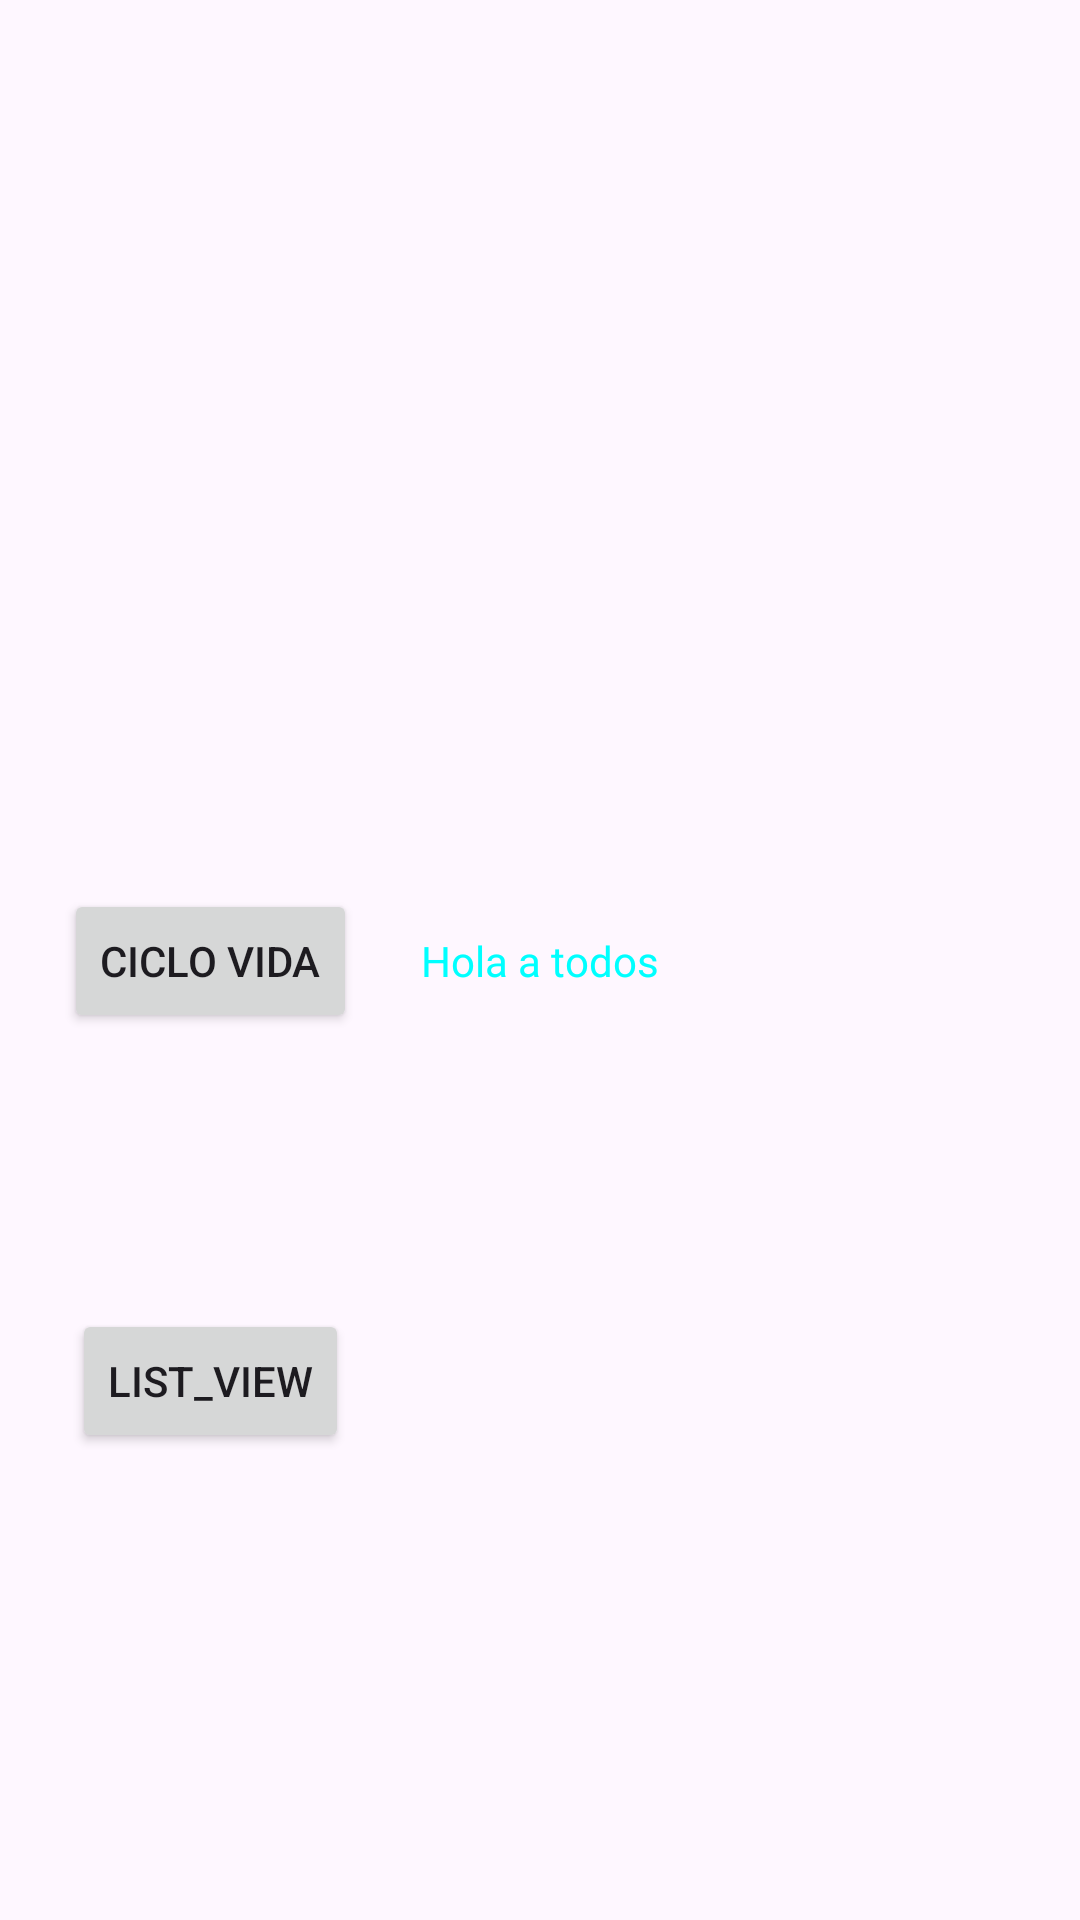

The Android layout XML behind this screen, and the referenced resources:
<!-- AndroidManifest.xml: application theme Theme.Ccgr12024b_aagc -->
<!-- res/layout/activity_main.xml -->
<?xml version="1.0" encoding="utf-8"?>
<androidx.constraintlayout.widget.ConstraintLayout xmlns:android="http://schemas.android.com/apk/res/android"
    xmlns:app="http://schemas.android.com/apk/res-auto"
    xmlns:tools="http://schemas.android.com/tools"
    android:id="@+id/cl_ciclo_vida"
    android:layout_width="match_parent"
    android:layout_height="match_parent"
    tools:context=".MainActivity">

    <TextView
        android:id="@+id/textView"
        android:layout_width="wrap_content"
        android:layout_height="wrap_content"
        android:text="@string/saludo"
        android:textColor="@color/saludo_color"
        app:layout_constraintBottom_toBottomOf="parent"
        app:layout_constraintEnd_toEndOf="parent"
        app:layout_constraintStart_toStartOf="parent"
        app:layout_constraintTop_toTopOf="parent" />

    <Button
        android:id="@+id/btn_ciclo_vida"
        android:layout_width="wrap_content"
        android:layout_height="wrap_content"
        android:text="Ciclo vida"
        app:layout_constraintBottom_toBottomOf="@+id/textView"
        app:layout_constraintEnd_toStartOf="@+id/textView"
        app:layout_constraintStart_toStartOf="parent"
        app:layout_constraintTop_toTopOf="@+id/textView" />

    <Button
        android:id="@+id/btn_ir_list_view"
        android:layout_width="wrap_content"
        android:layout_height="wrap_content"
        android:layout_marginTop="92dp"
        android:text="list_view"
        app:layout_constraintEnd_toEndOf="@+id/btn_ciclo_vida"
        app:layout_constraintStart_toStartOf="@+id/btn_ciclo_vida"
        app:layout_constraintTop_toBottomOf="@+id/btn_ciclo_vida" />

</androidx.constraintlayout.widget.ConstraintLayout>
<!-- resources referenced by this layout -->
<resources>
  <color name="saludo_color">#FF00FFFF</color>
  <string name="saludo" translatable="false">Hola a todos</string>
  <style name="Theme.Ccgr12024b_aagc" parent="Base.Theme.Ccgr12024b_aagc" />
  <style name="Base.Theme.Ccgr12024b_aagc" parent="Theme.Material3.DayNight.NoActionBar">
          
          
      </style>
</resources>
